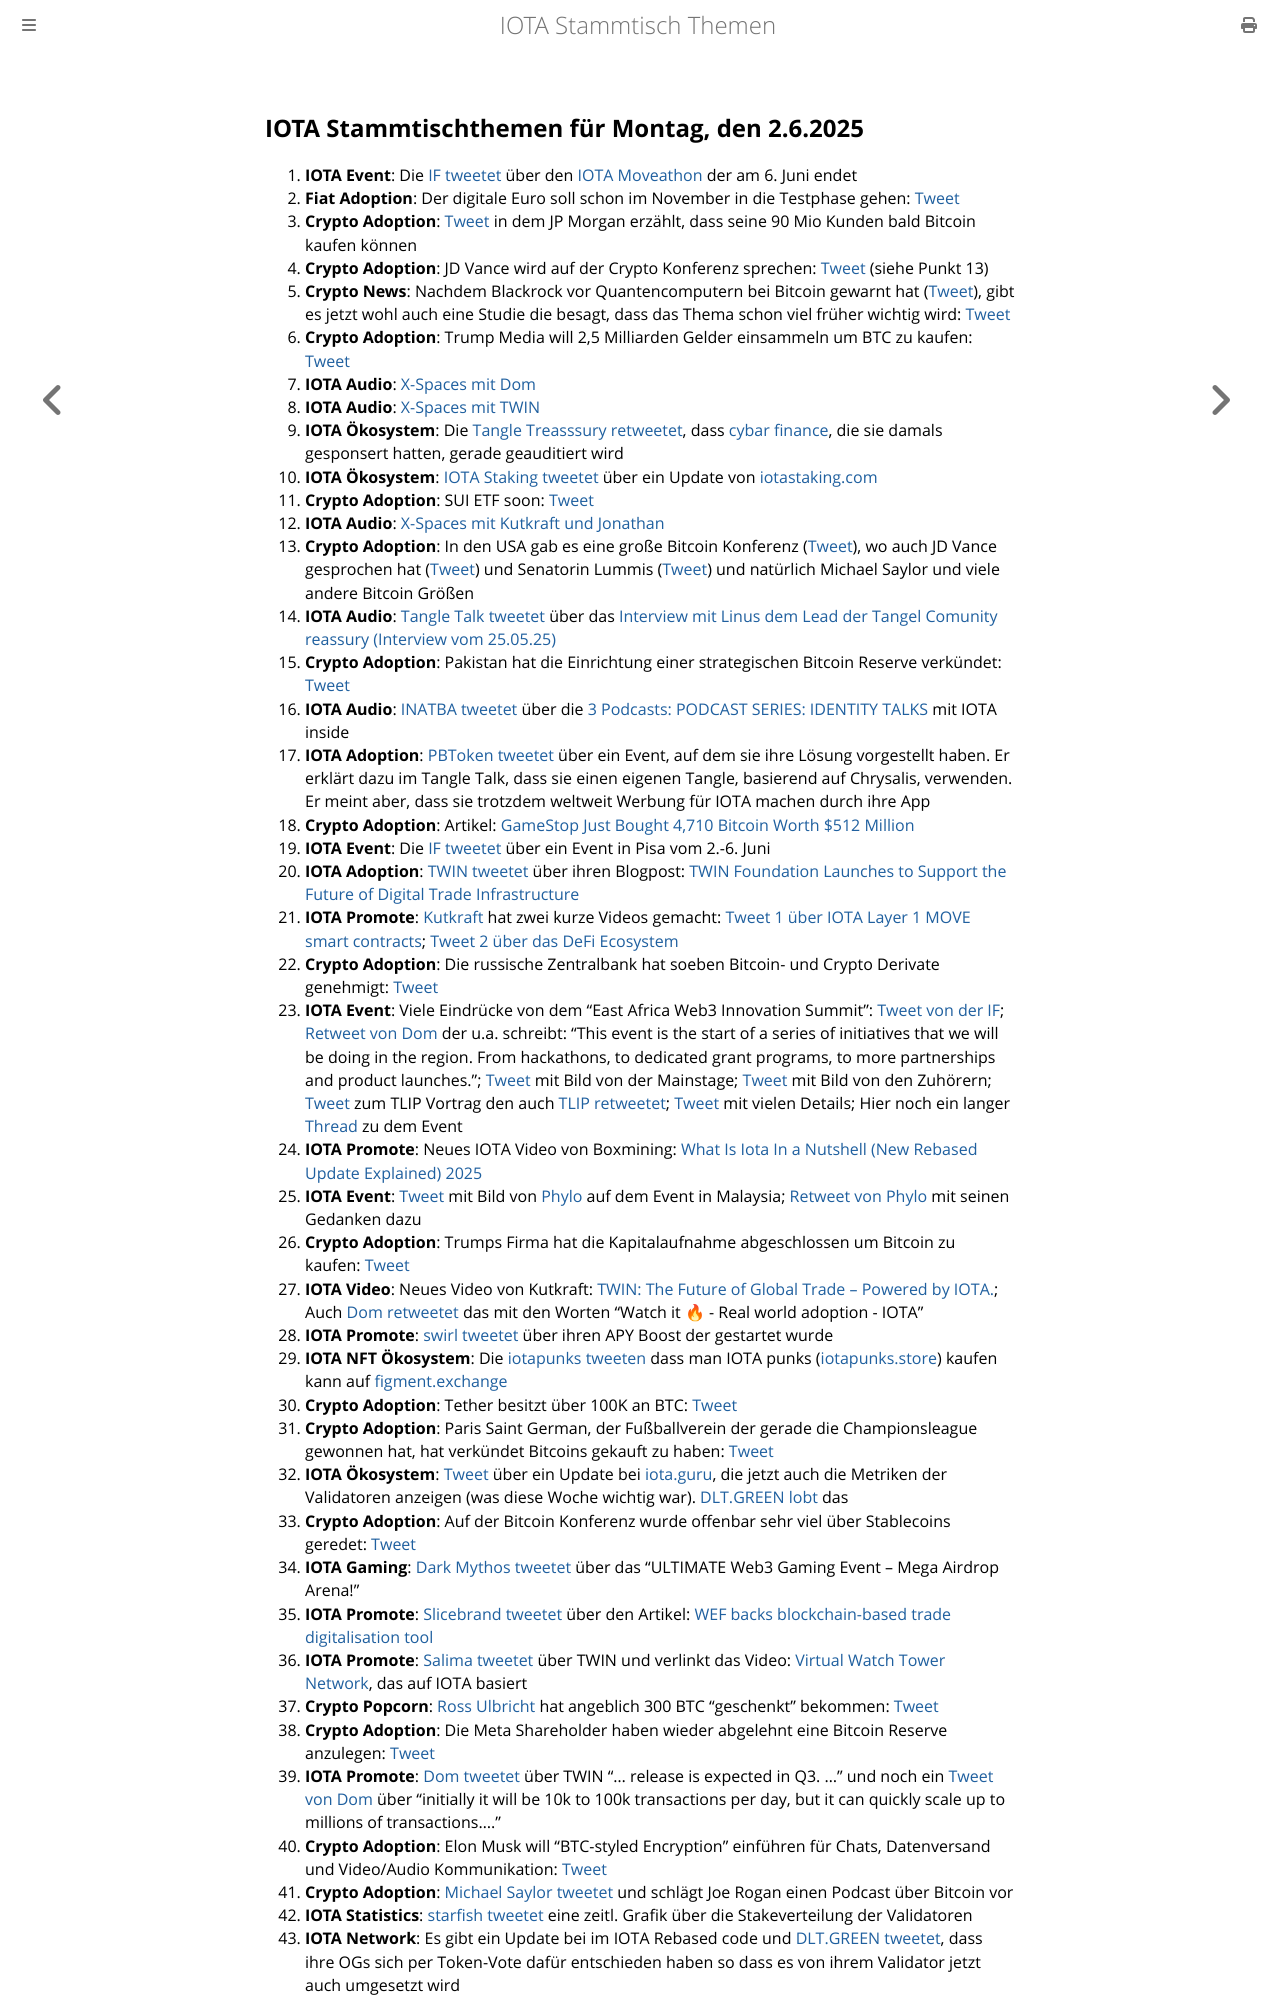

repository: iota-community/community-events · page: stammtisch/2025-06-02/index.html · generator: mdbook

## IOTA Stammtischthemen für Montag, den 2.6.2025

1. **IOTA Event**: Die [IF tweetet](https://x.com/iota/status/1927016899184902289) über den [IOTA Moveathon](https://x.com/AngelHack/status/1927937174856683730) der am 6. Juni endet
2. **Fiat Adoption**: Der digitale Euro soll schon im November in die Testphase gehen: [Tweet](https://x.com/MissCryptoGER/status/1927229864156844243)
3. **Crypto Adoption**: [Tweet](https://x.com/Vivek4real_/status/1927104330135413089) in dem JP Morgan erzählt, dass seine 90 Mio Kunden bald Bitcoin kaufen können
4. **Crypto Adoption**: JD Vance wird auf der Crypto Konferenz sprechen: [Tweet](https://x.com/pete_rizzo_/status/1926882372470833336) (siehe Punkt 13)
5. **Crypto News**: Nachdem Blackrock vor Quantencomputern bei Bitcoin gewarnt hat ([Tweet](https://x.com/Cointelegraph/status/1927243453856911392)), gibt es jetzt wohl auch eine Studie die besagt, dass das Thema schon viel früher wichtig wird: [Tweet](https://x.com/Cointelegraph/status/1927220795018727829)
6. **Crypto Adoption**: Trump Media will 2,5 Milliarden Gelder einsammeln um BTC zu kaufen: [Tweet](https://x.com/pete_rizzo_/status/1927353819081400606)
7. **IOTA Audio**: [X-Spaces mit Dom](https://x.com/Edward__Park/status/1927339461106438549)
8. **IOTA Audio**: [X-Spaces mit TWIN](https://x.com/INATBA_org/status/1927363775348252956)
9. **IOTA Ökosystem**: Die [Tangle Treasssury retweetet](https://x.com/TangleTreasury/status/1927313983289069839), dass [cybar finance](https://x.com/cybar_finance), die sie damals gesponsert hatten, gerade geauditiert wird
10. **IOTA Ökosystem**: [IOTA Staking tweetet](https://x.com/iotaStaking/status/1927285128142754298) über ein Update von [iotastaking.com](https://www.iotastaking.com/)
11. **Crypto Adoption**: SUI ETF soon: [Tweet](https://x.com/Cointelegraph/status/1927338494998782028)
12. **IOTA Audio**: [X-Spaces mit Kutkraft und Jonathan](https://x.com/kutkraft/status/1926888235101249705)
13. **Crypto Adoption**: In den USA gab es eine große Bitcoin Konferenz ([Tweet](https://x.com/Cointelegraph/status/1927809853411446944)), wo auch JD Vance gesprochen hat ([Tweet](https://x.com/blocktrainer/status/1927767796840104008)) und Senatorin Lummis ([Tweet](https://x.com/blocktrainer/status/1927414426509914328)) und natürlich Michael Saylor und viele andere Bitcoin Größen
14. **IOTA Audio**: [Tangle Talk tweetet](https://x.com/tangle_talk/status/1927387792897687672) über das [Interview mit Linus dem Lead der Tangel Comunity reassury (Interview vom 25.05.25)](https://www.youtube.com/watch?v=t8gpeLiFOVg)
15. **Crypto Adoption**: Pakistan hat die Einrichtung einer strategischen Bitcoin Reserve verkündet: [Tweet](https://x.com/Vivek4real_/status/1927824640983826446)
16. **IOTA Audio**: [INATBA tweetet](https://x.com/INATBA_org/status/1927771671940739243) über die [3 Podcasts: PODCAST SERIES: IDENTITY TALKS](https://inatba.org/working-groups/working-group-identity/) mit IOTA inside
17. **IOTA Adoption**: [PBToken tweetet](https://x.com/pbtokn/status/1927751709922607260) über ein Event, auf dem sie ihre Lösung vorgestellt haben. Er erklärt dazu im Tangle Talk, dass sie einen eigenen Tangle, basierend auf Chrysalis, verwenden. Er meint aber, dass sie trotzdem weltweit Werbung für IOTA machen durch ihre App
18. **Crypto Adoption**: Artikel: [GameStop Just Bought 4,710 Bitcoin Worth $512 Million](https://watcher.guru/news/gamestop-just-bought-4710-bitcoin-worth-512-million)
19. **IOTA Event**: Die [IF tweetet](https://x.com/iota/status/1927667551124808043) über ein Event in Pisa vom 2.-6. Juni
20. **IOTA Adoption**: [TWIN tweetet](https://x.com/TWINGlobalOrg/status/1927377921741566414) über ihren Blogpost: [TWIN Foundation Launches to Support the Future of Digital Trade Infrastructure](https://missionproject.eu/news/twin-foundation-launches-to-support-the-future-of-digital-trade-infrastructure/)
21. **IOTA Promote**: [Kutkraft](https://x.com/kutkraft) hat zwei kurze Videos gemacht: [Tweet 1 über IOTA Layer 1 MOVE smart contracts](https://x.com/kutkraft/status/1927339171221282937); [Tweet 2 über das DeFi Ecosystem](https://x.com/kutkraft/status/1927876180469768443)
22. **Crypto Adoption**: Die russische Zentralbank hat soeben Bitcoin- und Crypto Derivate genehmigt: [Tweet](https://x.com/Vivek4real_/status/1927994982259957803)
23. **IOTA Event**: Viele Eindrücke von dem "East Africa Web3 Innovation Summit": [Tweet von der IF](https://x.com/iota/status/1928350576317800537); [Retweet von Dom](https://x.com/DomSchiener/status/1928421425246798178) der u.a. schreibt: "This event is the start of a series of initiatives that we will be doing in the region. From hackathons, to dedicated grant programs, to more partnerships and product launches."; [Tweet](https://x.com/dx5ve/status/1928362562862698651) mit Bild von der Mainstage; [Tweet](https://x.com/dx5ve/status/1928372472354677144) mit Bild von den Zuhörern; [Tweet](https://x.com/moseskemibaro/status/1928412659353030719) zum TLIP Vortrag den auch [TLIP retweetet](https://x.com/TLIP_io/status/1928418985210421471); [Tweet](https://x.com/moseskemibaro/status/1928466326424608855) mit vielen Details; Hier noch ein langer [Thread](https://x.com/Morgan_minor254/status/1928581193919812031) zu dem Event
24. **IOTA Promote**: Neues IOTA Video von Boxmining: [What Is Iota In a Nutshell (New Rebased Update Explained) 2025](https://www.youtube.com/watch?v=aCJYMwKPSpk)
25. **IOTA Event**: [Tweet](https://x.com/MalaysiaBCW/status/1928457129192767937) mit Bild von [Phylo](https://x.com/PhyloIota) auf dem Event in Malaysia; [Retweet von Phylo](https://x.com/PhyloIota/status/1928600144338903523) mit seinen Gedanken dazu
26. **Crypto Adoption**: Trumps Firma hat die Kapitalaufnahme abgeschlossen um Bitcoin zu kaufen: [Tweet](https://x.com/blocktrainer/status/1928474351092859350)
27. **IOTA Video**: Neues Video von Kutkraft: [TWIN: The Future of Global Trade -- Powered by IOTA.](https://www.youtube.com/watch?v=oHtYmPRjzKs); Auch [Dom retweetet](https://x.com/DomSchiener/status/1928429571168186808) das mit den Worten "Watch it 🔥 - Real world adoption - IOTA"
28. **IOTA Promote**: [swirl tweetet](https://x.com/swirlstake/status/1928405311540416713) über ihren APY Boost der gestartet wurde
29. **IOTA NFT Ökosystem**: Die [iotapunks tweeten](https://x.com/IotaPunks_71/status/1928191176286327206) dass man IOTA punks ([iotapunks.store](https://iotapunks.store/)) kaufen kann auf [figment.exchange](https://www.figment.exchange/)
30. **Crypto Adoption**: Tether besitzt über 100K an BTC: [Tweet](https://x.com/BitcoinMagazine/status/1928166935537058181)
31. **Crypto Adoption**: Paris Saint German, der Fußballverein der gerade die Championsleague gewonnen hat, hat verkündet Bitcoins gekauft zu haben: [Tweet](https://x.com/BitcoinMagazine/status/1928158160751079898)
32. **IOTA Ökosystem**: [Tweet](https://x.com/iota_guru/status/1928123059744956841) über ein Update bei [iota.guru](https://www.iota.guru/), die jetzt auch die Metriken der Validatoren anzeigen (was diese Woche wichtig war). [DLT.GREEN lobt](https://x.com/dlt_green/status/1928471584144056581) das
33. **Crypto Adoption**: Auf der Bitcoin Konferenz wurde offenbar sehr viel über Stablecoins geredet: [Tweet](https://x.com/HodlMagoo/status/1928149356286271822)
34. **IOTA Gaming**: [Dark Mythos tweetet](https://x.com/DarkMythosIOTA/status/1928934261551157311) über das "ULTIMATE Web3 Gaming Event – Mega Airdrop Arena!"
35. **IOTA Promote**: [Slicebrand tweetet](https://x.com/slicedbrand/status/1928091709226758195) über den Artikel: [WEF backs blockchain-based trade digitalisation tool](https://www.gtreview.com/news/fintech/wef-backs-blockchain-based-trade-digitalisation-tool/)
36. **IOTA Promote**: [Salima tweetet](https://x.com/Salimasbegum/status/1928912818474009083) über TWIN und verlinkt das Video: [Virtual Watch Tower Network](https://www.youtube.com/watch?v=joCzTceHIM4), das auf IOTA basiert
37. **Crypto Popcorn**: [Ross Ulbricht](https://x.com/RealRossU) hat angeblich 300 BTC "geschenkt" bekommen: [Tweet](https://x.com/kkashi_yt/status/1929028579683139650)
38. **Crypto Adoption**: Die Meta Shareholder haben wieder abgelehnt eine Bitcoin Reserve anzulegen: [Tweet](https://x.com/WhaleInsider/status/1928802068057256430)
39. **IOTA Promote**: [Dom tweetet](https://x.com/DomSchiener/status/1929104195996524604) über TWIN "... release is expected in Q3. ..." und noch ein [Tweet von Dom](https://x.com/DomSchiener/status/1929107308157481235) über "initially it will be 10k to 100k transactions per day, but it can quickly scale up to millions of transactions...."
40. **Crypto Adoption**: Elon Musk will "BTC-styled Encryption" einführen für Chats, Datenversand und Video/Audio Kommunikation: [Tweet](https://x.com/AltcoinDaily/status/1929242003851591719)
41. **Crypto Adoption**: [Michael Saylor tweetet](https://x.com/saylor/status/1928931268852412704) und schlägt Joe Rogan einen Podcast über Bitcoin vor
42. **IOTA Statistics**: [starfish tweetet](https://x.com/starfishoneiota/status/1929415931312152598) eine zeitl. Grafik über die Stakeverteilung der Validatoren
43. **IOTA Network**: Es gibt ein Update bei im IOTA Rebased code und [DLT.GR
